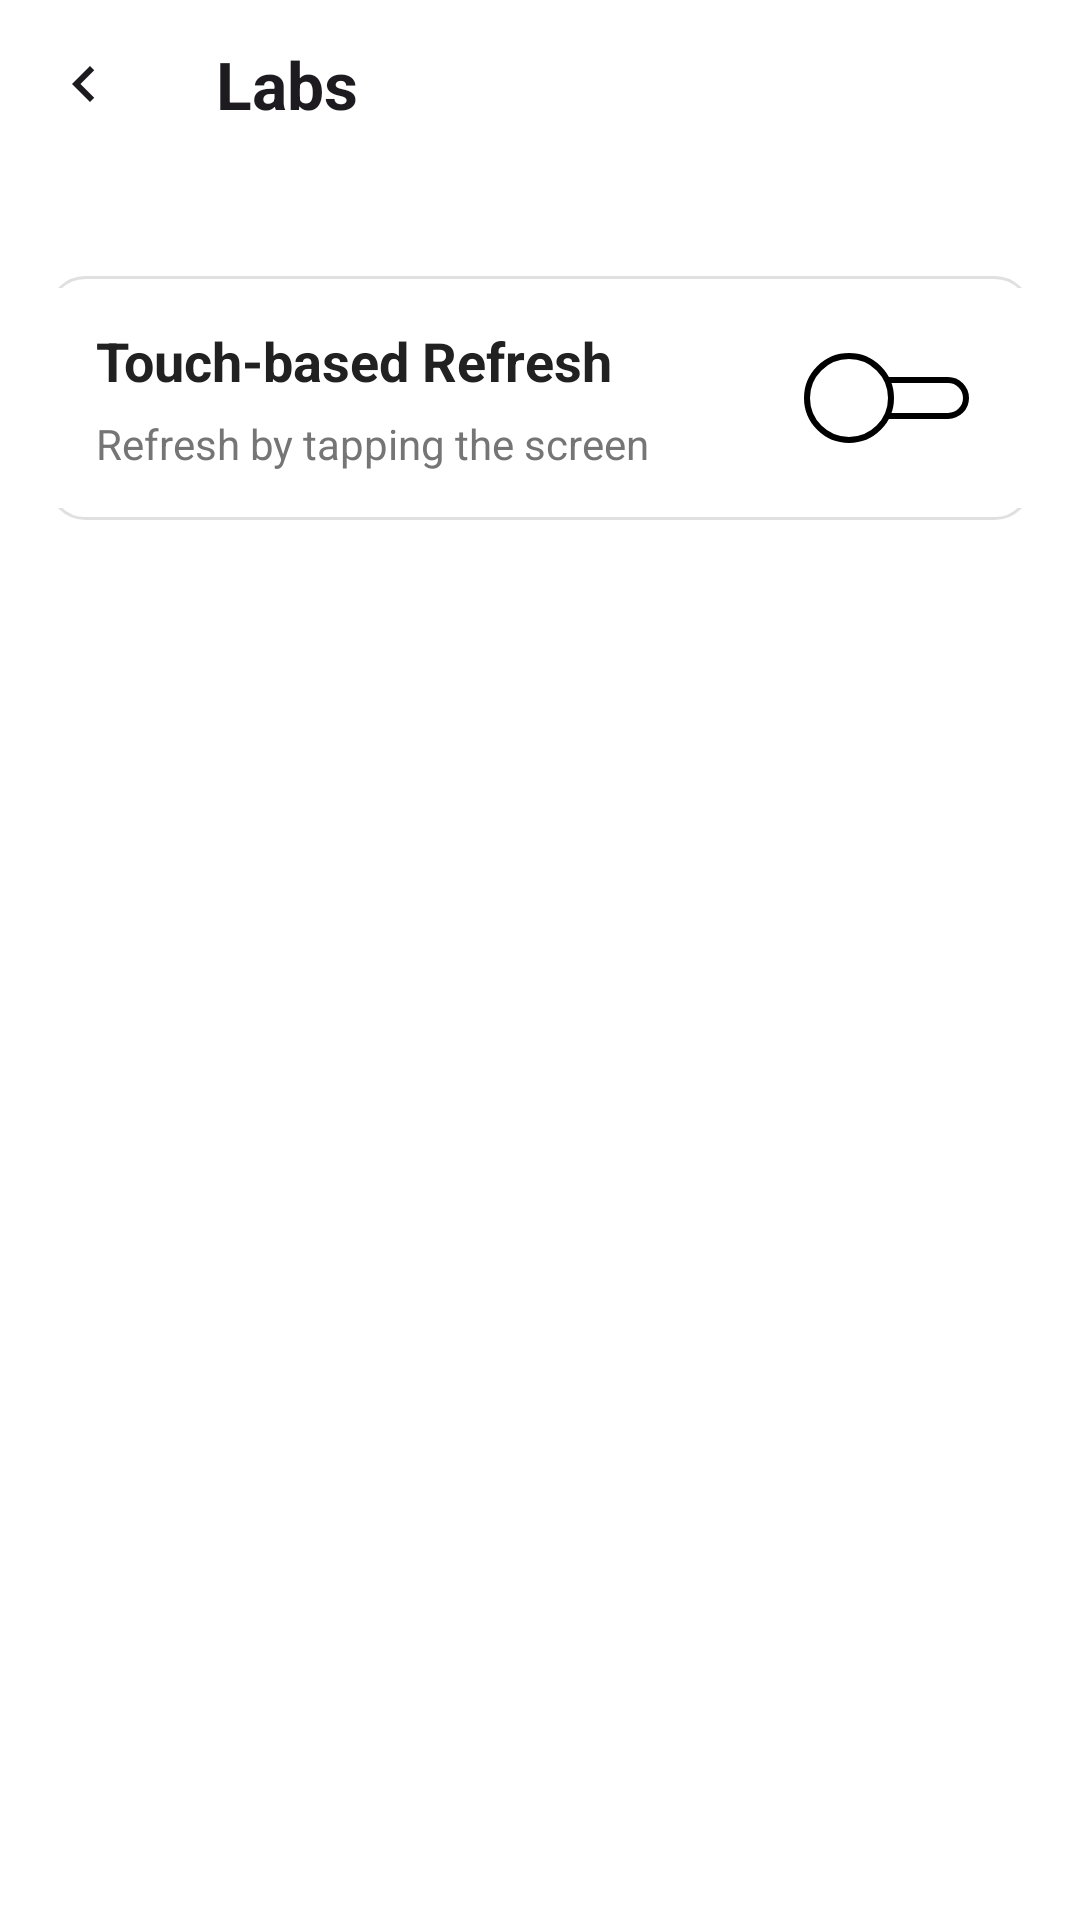

Layout XML and referenced resources for this Android screen:
<!-- AndroidManifest.xml: application theme Theme.RefreshPaper -->
<!-- res/layout/activity_labs.xml -->
<?xml version="1.0" encoding="utf-8"?>
<LinearLayout
    xmlns:android="http://schemas.android.com/apk/res/android"
    xmlns:app="http://schemas.android.com/apk/res-auto"
    xmlns:tools="http://schemas.android.com/tools"
    android:layout_width="match_parent"
    android:layout_height="match_parent"
    android:orientation="vertical"
    tools:theme="@android:style/Theme.DeviceDefault.Light.NoActionBar">

    <android.widget.Toolbar
        android:id="@+id/topAppBar"
        style="@style/ToolbarBase"
        android:title="@string/labs_title"
        android:navigationIcon="@drawable/ic_arrow_back"
        tools:title="Labs" />

    <androidx.core.widget.NestedScrollView
        android:layout_width="match_parent"
        android:layout_height="match_parent">

        <LinearLayout
            android:layout_width="match_parent"
            android:layout_height="wrap_content"
            android:orientation="vertical"
            android:paddingStart="?android:attr/listPreferredItemPaddingLeft"
            android:paddingEnd="?android:attr/listPreferredItemPaddingRight"
            android:paddingTop="@dimen/screen_padding_top">

            <LinearLayout
                android:id="@+id/touchRefreshGroupContainer"
                style="@style/GroupContainer"
                android:layout_width="match_parent"
                android:layout_height="wrap_content"
                android:layout_marginTop="@dimen/group_margin_top">

                <androidx.constraintlayout.widget.ConstraintLayout
                    android:id="@+id/touchRefreshCard"
                    style="@style/ListItemContainer">

                    <TextView
                        android:id="@+id/touchRefreshTitle"
                        style="@style/ListItemTitle"
                        android:text="@string/labs_touch_refresh_title"
                        app:layout_constraintStart_toStartOf="parent"
                        app:layout_constraintEnd_toStartOf="@+id/touchRefreshSwitch"
                        app:layout_constraintTop_toTopOf="parent" />

                    <TextView
                        style="@style/ListItemDesc"
                        android:text="@string/labs_touch_refresh_description"
                        app:layout_constraintStart_toStartOf="parent"
                        app:layout_constraintEnd_toStartOf="@+id/touchRefreshSwitch"
                        app:layout_constraintTop_toBottomOf="@+id/touchRefreshTitle"
                        app:layout_constraintBottom_toBottomOf="parent" />

                    <Switch
                        android:id="@+id/touchRefreshSwitch"
                        style="@style/ListItemSwitch"
                        app:layout_constraintEnd_toEndOf="parent"
                        app:layout_constraintTop_toTopOf="parent"
                        app:layout_constraintBottom_toBottomOf="parent" />

                </androidx.constraintlayout.widget.ConstraintLayout>

            </LinearLayout>

        </LinearLayout>

    </androidx.core.widget.NestedScrollView>

</LinearLayout>
<!-- resources referenced by this layout -->
<resources>
  <dimen name="group_margin_top">12dp</dimen>
  <dimen name="screen_padding_top">24dp</dimen>
  <!-- drawable ic_arrow_back (drawable) -->
  <vector xmlns:android="http://schemas.android.com/apk/res/android"
      android:width="24dp"
      android:height="24dp"
      android:viewportWidth="24.0"
      android:viewportHeight="24.0">
    <path
        android:fillColor="?android:attr/textColorPrimary"
        android:pathData="M15.41,7.41L10.83,12L15.41,16.59L14,18l-6-6l6-6z"/>
  </vector>
  <string name="labs_title">Labs</string>
  <string name="labs_touch_refresh_description">Refresh by tapping the screen</string>
  <string name="labs_touch_refresh_title">Touch-based Refresh</string>
  <style name="ListItemDesc">
          <item name="android:layout_width">0dp</item>
          <item name="android:layout_height">wrap_content</item>
          <item name="android:textAppearance">?android:attr/textAppearanceSmall</item>
          <item name="android:textColor">@color/text_secondary</item>
          <item name="android:layout_marginTop">@dimen/row_body_margin_top</item>
      </style>
  <style name="ListItemSwitch">
          <item name="android:layout_width">wrap_content</item>
          <item name="android:layout_height">wrap_content</item>
          <item name="android:background">@null</item>
          <item name="android:thumb">@drawable/shape_switch_thumb</item>
          <item name="android:track">@drawable/selector_switch_track</item>
          <item name="android:showText">false</item>
      </style>
  <style name="ListItemTitle">
          <item name="android:layout_width">0dp</item>
          <item name="android:layout_height">wrap_content</item>
          <item name="android:textStyle">bold</item>
          <item name="android:textAppearance">?android:attr/textAppearanceMedium</item>
          <item name="android:textColor">@color/text_primary</item>
      </style>
  <style name="Theme.RefreshPaper" parent="Base.Theme.RefreshPaper" />
  <!-- drawable bg_group_rounded (drawable) -->
  <?xml version="1.0" encoding="utf-8"?>
  <shape xmlns:android="http://schemas.android.com/apk/res/android"
      android:shape="rectangle">
      <solid android:color="@color/group_background_color" />
      <corners android:radius="@dimen/group_corner_radius" />
      <stroke
          android:width="@dimen/group_stroke_width"
          android:color="@color/group_stroke_color" />
  </shape>
  <dimen name="group_padding_vertical">4dp</dimen>
  <dimen name="row_padding_vertical">12dp</dimen>
  <color name="text_secondary">#757575</color>
  <dimen name="row_body_margin_top">6dp</dimen>
  <!-- drawable shape_switch_thumb (drawable) -->
  <?xml version="1.0" encoding="utf-8"?>
  <shape xmlns:android="http://schemas.android.com/apk/res/android"
      android:shape="oval">
      <size android:width="30dp" android:height="30dp"/>
      <solid android:color="@color/white"/>
      <stroke android:width="2dp"
          android:color="@color/black"/>
  </shape>
  <!-- drawable selector_switch_track (drawable) -->
  <?xml version="1.0" encoding="utf-8"?>
  <selector xmlns:android="http://schemas.android.com/apk/res/android">
  
      <item android:state_checked="false" android:drawable="@drawable/bg_track_off">
      </item>
      <item android:state_checked="true" android:drawable="@drawable/bg_track_on">
      </item>
  </selector>
  <color name="text_primary">#212121</color>
  <style name="ToolbarTitleText" parent="@android:style/TextAppearance.Large">
          <item name="android:textStyle">bold</item>
      </style>
  <style name="Base.Theme.RefreshPaper" parent="Theme.Material3.DayNight">
          
          
          <item name="android:background">@color/white</item>
      </style>
  <color name="group_background_color">#FFFFFFFF</color>
  <dimen name="group_corner_radius">12dp</dimen>
  <dimen name="group_stroke_width">1dp</dimen>
  <color name="group_stroke_color">#E0E0E0</color>
  <color name="white">#FFFFFFFF</color>
  <color name="black">#FF000000</color>
</resources>
